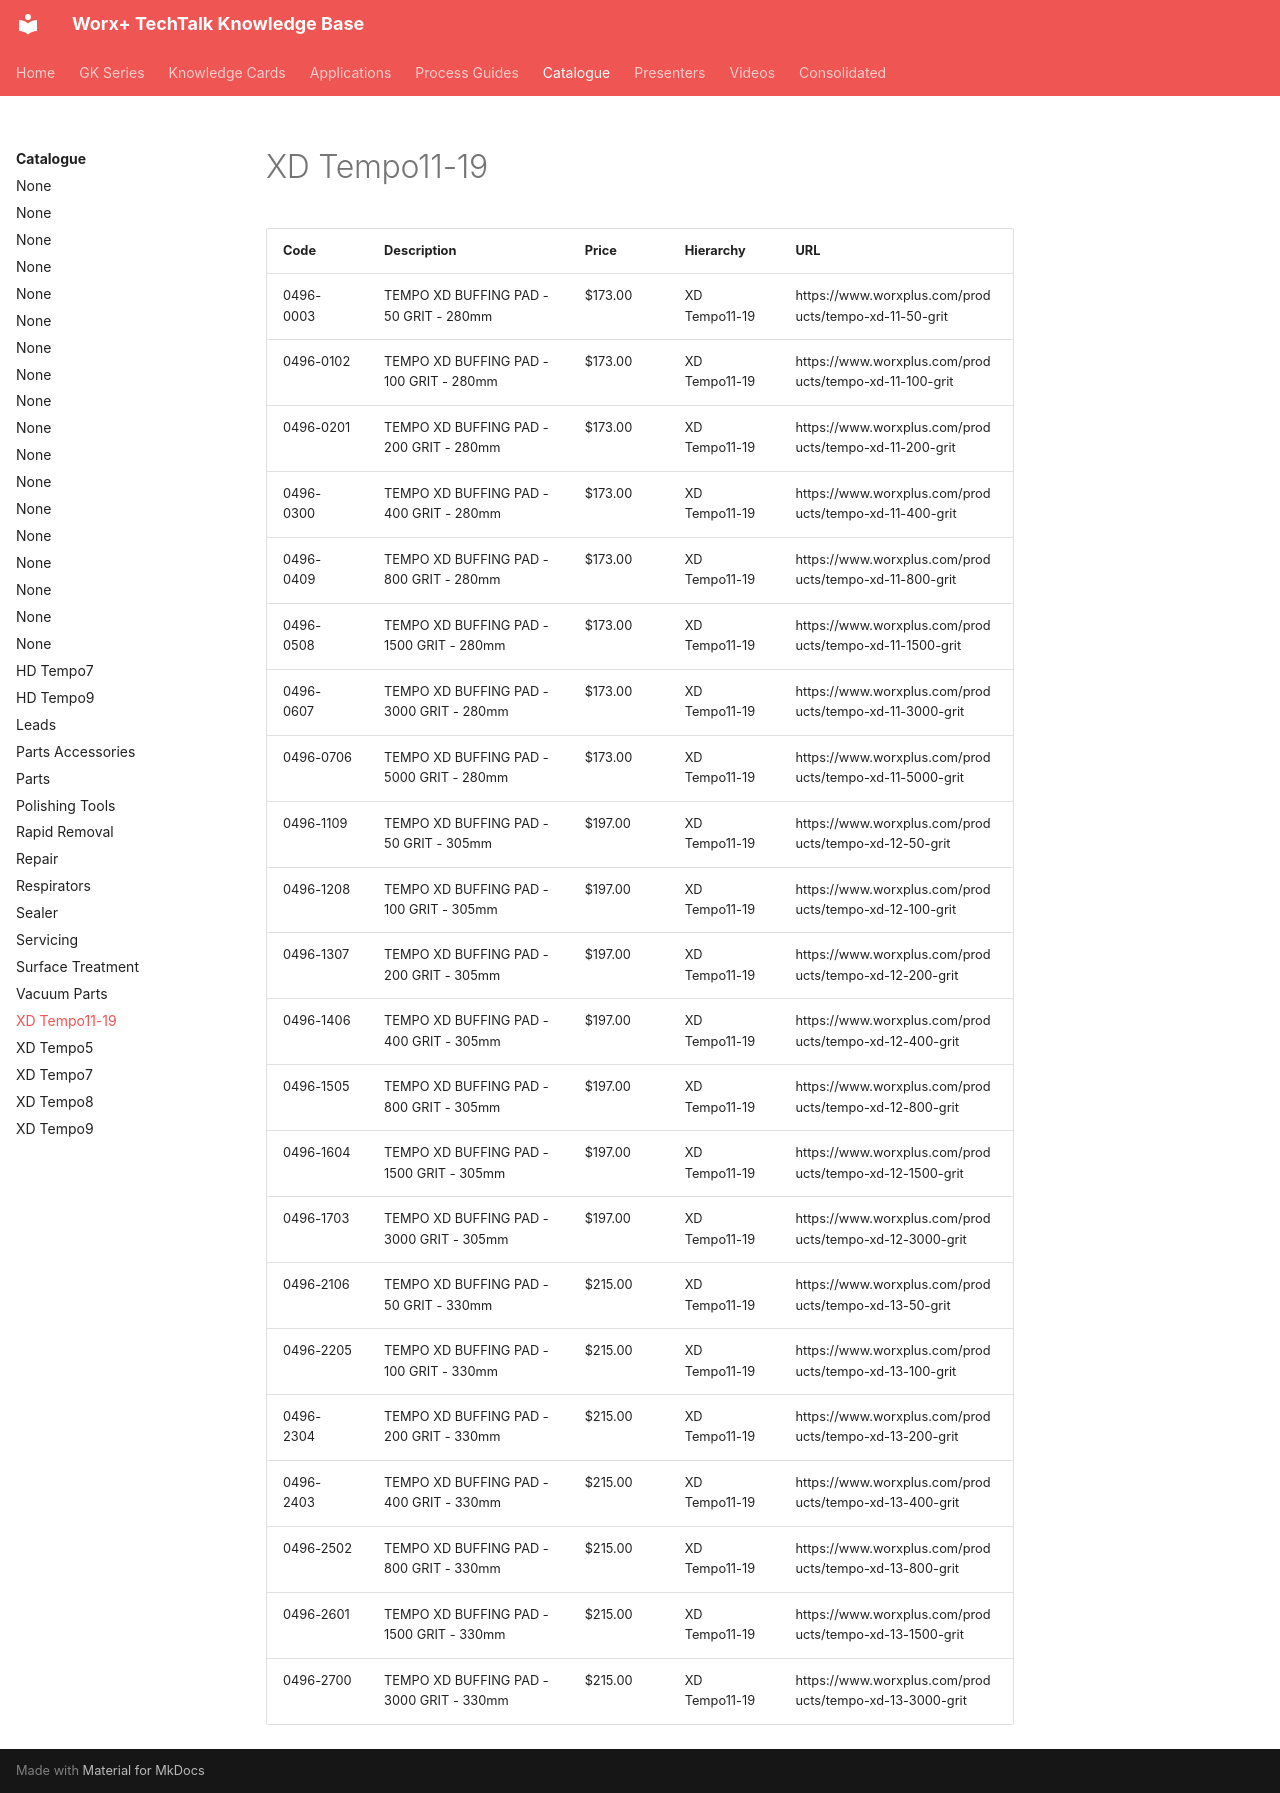

repository: vg3131/kb-mcp · page: catalogue/xd-tempo11-19/index.html · generator: mkdocs

---
title: "XD Tempo11-19"
type: "product_category"
products: 22
generated: "2026-05-09"
---

# XD Tempo11-19

| Code | Description | Price | Hierarchy | URL |
| --- | --- | --- | --- | --- |
| 0496-0003 | TEMPO XD BUFFING PAD - 50 GRIT - 280mm | $173.00 | XD Tempo11-19 | https://www.worxplus.com/products/tempo-xd-11-50-grit |
| 0496-0102 | TEMPO XD BUFFING PAD - 100 GRIT - 280mm | $173.00 | XD Tempo11-19 | https://www.worxplus.com/products/tempo-xd-11-100-grit |
| 0496-0201 | TEMPO XD BUFFING PAD - 200 GRIT - 280mm | $173.00 | XD Tempo11-19 | https://www.worxplus.com/products/tempo-xd-11-200-grit |
| 0496-0300 | TEMPO XD BUFFING PAD - 400 GRIT - 280mm | $173.00 | XD Tempo11-19 | https://www.worxplus.com/products/tempo-xd-11-400-grit |
| 0496-0409 | TEMPO XD BUFFING PAD - 800 GRIT - 280mm | $173.00 | XD Tempo11-19 | https://www.worxplus.com/products/tempo-xd-11-800-grit |
| 0496-0508 | TEMPO XD BUFFING PAD - 1500 GRIT - 280mm | $173.00 | XD Tempo11-19 | https://www.worxplus.com/products/tempo-xd-11-1500-grit |
| 0496-0607 | TEMPO XD BUFFING PAD - 3000 GRIT - 280mm | $173.00 | XD Tempo11-19 | https://www.worxplus.com/products/tempo-xd-11-3000-grit |
| 0496-0706 | TEMPO XD BUFFING PAD - 5000 GRIT - 280mm | $173.00 | XD Tempo11-19 | https://www.worxplus.com/products/tempo-xd-11-5000-grit |
| 0496-1109 | TEMPO XD BUFFING PAD - 50 GRIT - 305mm | $197.00 | XD Tempo11-19 | https://www.worxplus.com/products/tempo-xd-12-50-grit |
| 0496-1208 | TEMPO XD BUFFING PAD - 100 GRIT - 305mm | $197.00 | XD Tempo11-19 | https://www.worxplus.com/products/tempo-xd-12-100-grit |
| 0496-1307 | TEMPO XD BUFFING PAD - 200 GRIT - 305mm | $197.00 | XD Tempo11-19 | https://www.worxplus.com/products/tempo-xd-12-200-grit |
| 0496-1406 | TEMPO XD BUFFING PAD - 400 GRIT - 305mm | $197.00 | XD Tempo11-19 | https://www.worxplus.com/products/tempo-xd-12-400-grit |
| 0496-1505 | TEMPO XD BUFFING PAD - 800 GRIT - 305mm | $197.00 | XD Tempo11-19 | https://www.worxplus.com/products/tempo-xd-12-800-grit |
| 0496-1604 | TEMPO XD BUFFING PAD - 1500 GRIT - 305mm | $197.00 | XD Tempo11-19 | https://www.worxplus.com/products/tempo-xd-12-1500-grit |
| 0496-1703 | TEMPO XD BUFFING PAD - 3000 GRIT - 305mm | $197.00 | XD Tempo11-19 | https://www.worxplus.com/products/tempo-xd-12-3000-grit |
| 0496-2106 | TEMPO XD BUFFING PAD - 50 GRIT - 330mm | $215.00 | XD Tempo11-19 | https://www.worxplus.com/products/tempo-xd-13-50-grit |
| 0496-2205 | TEMPO XD BUFFING PAD - 100 GRIT - 330mm | $215.00 | XD Tempo11-19 | https://www.worxplus.com/products/tempo-xd-13-100-grit |
| 0496-2304 | TEMPO XD BUFFING PAD - 200 GRIT - 330mm | $215.00 | XD Tempo11-19 | https://www.worxplus.com/products/tempo-xd-13-200-grit |
| 0496-2403 | TEMPO XD BUFFING PAD - 400 GRIT - 330mm | $215.00 | XD Tempo11-19 | https://www.worxplus.com/products/tempo-xd-13-400-grit |
| 0496-2502 | TEMPO XD BUFFING PAD - 800 GRIT - 330mm | $215.00 | XD Tempo11-19 | https://www.worxplus.com/products/tempo-xd-13-800-grit |
| 0496-2601 | TEMPO XD BUFFING PAD - 1500 GRIT - 330mm | $215.00 | XD Tempo11-19 | https://www.worxplus.com/products/tempo-xd-13-1500-grit |
| 0496-2700 | TEMPO XD BUFFING PAD - 3000 GRIT - 330mm | $215.00 | XD Tempo11-19 | https://www.worxplus.com/products/tempo-xd-13-3000-grit |
